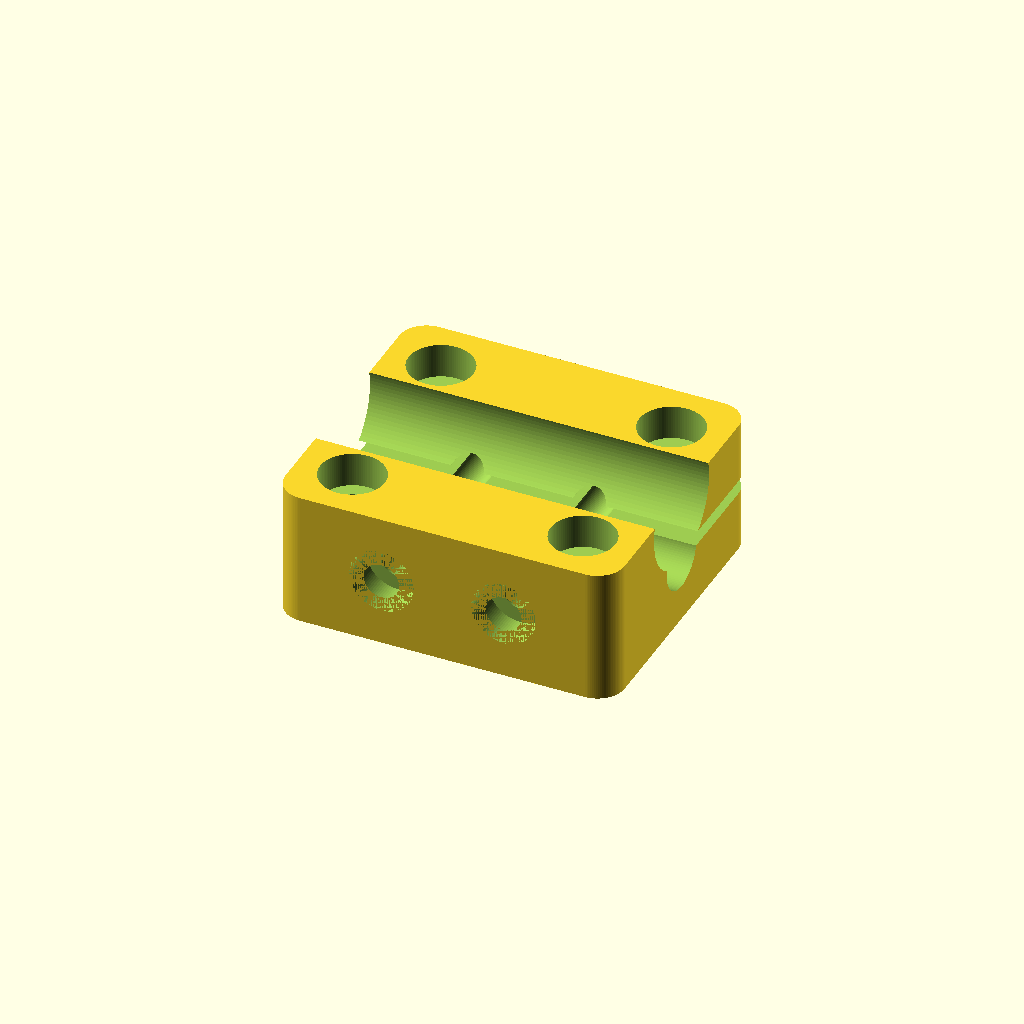
Cell 1: the model at its default parameters.
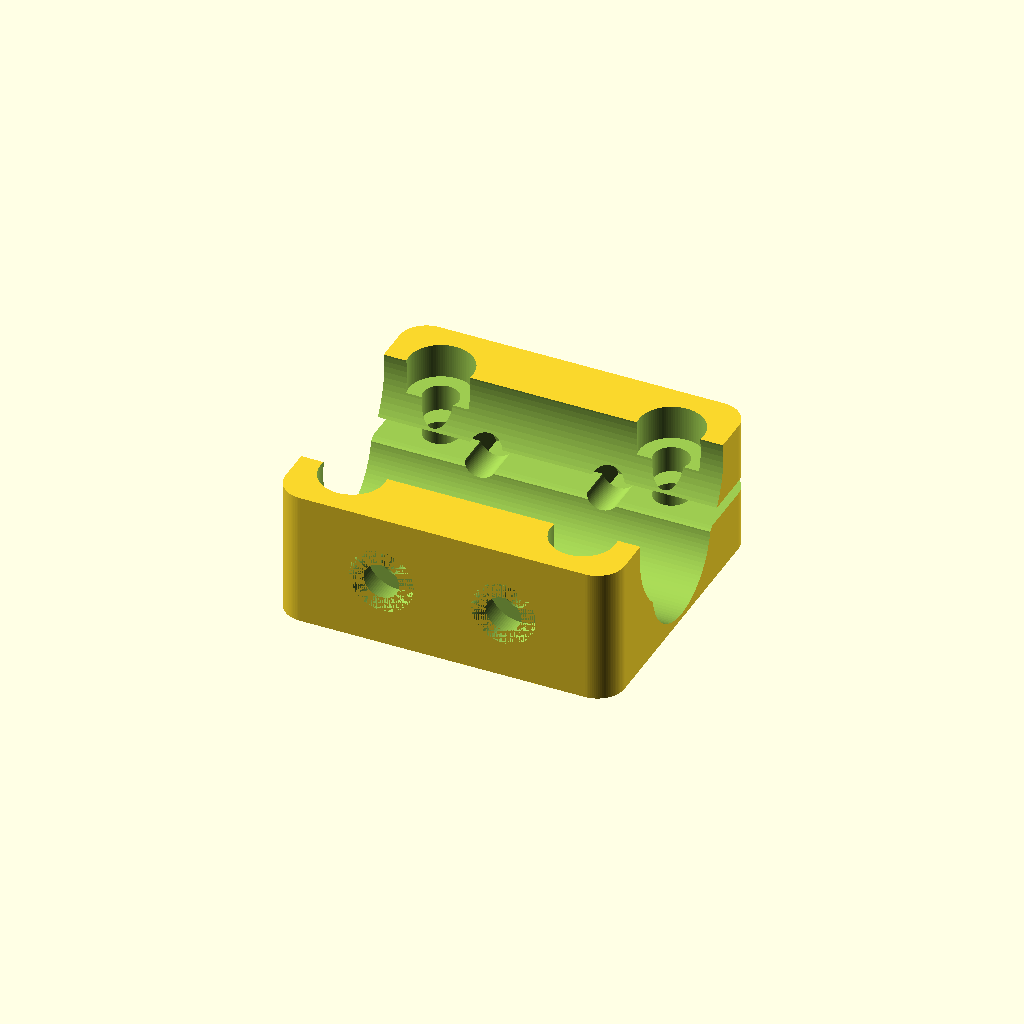
Cell 2: the same model with shaft_d = 18.
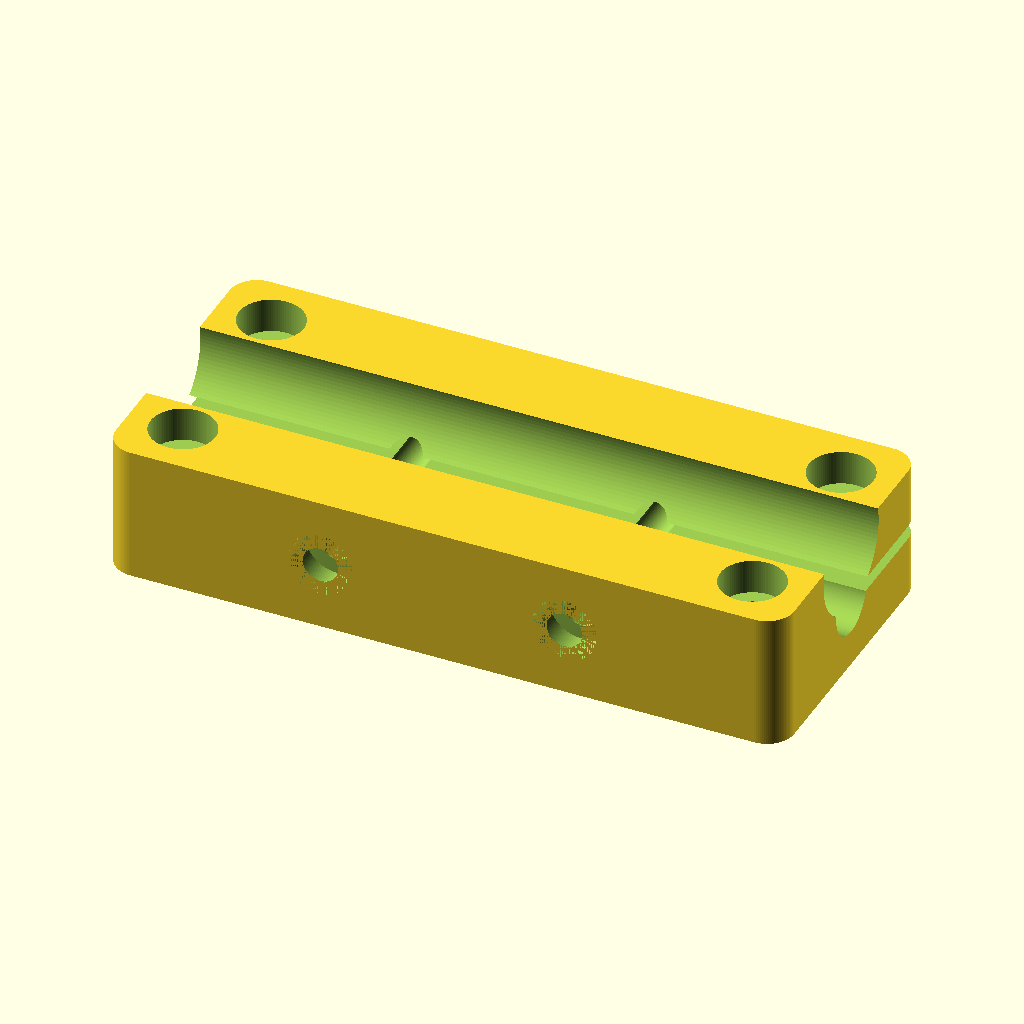
Cell 3 — block_x set to 100, the other parameters unchanged.
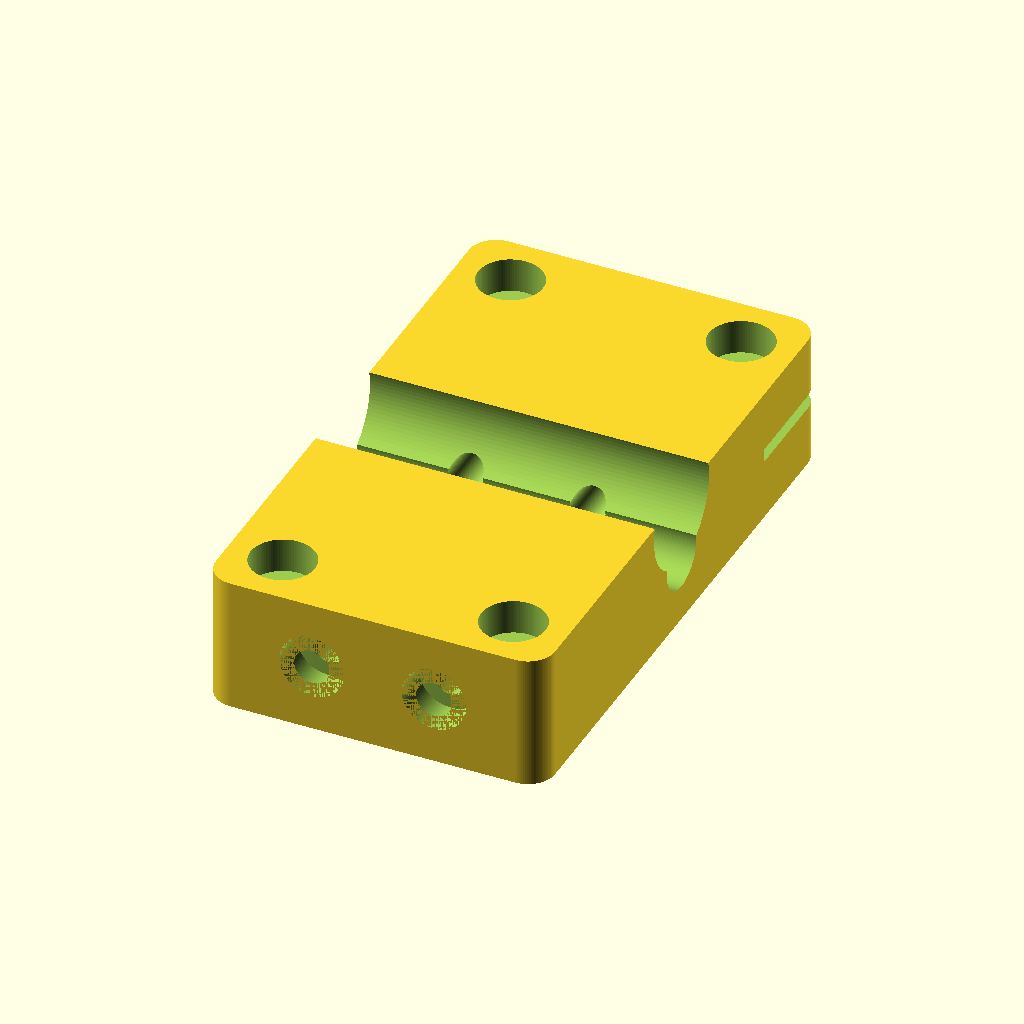
Cell 4 — block_y set to 88, the other parameters unchanged.
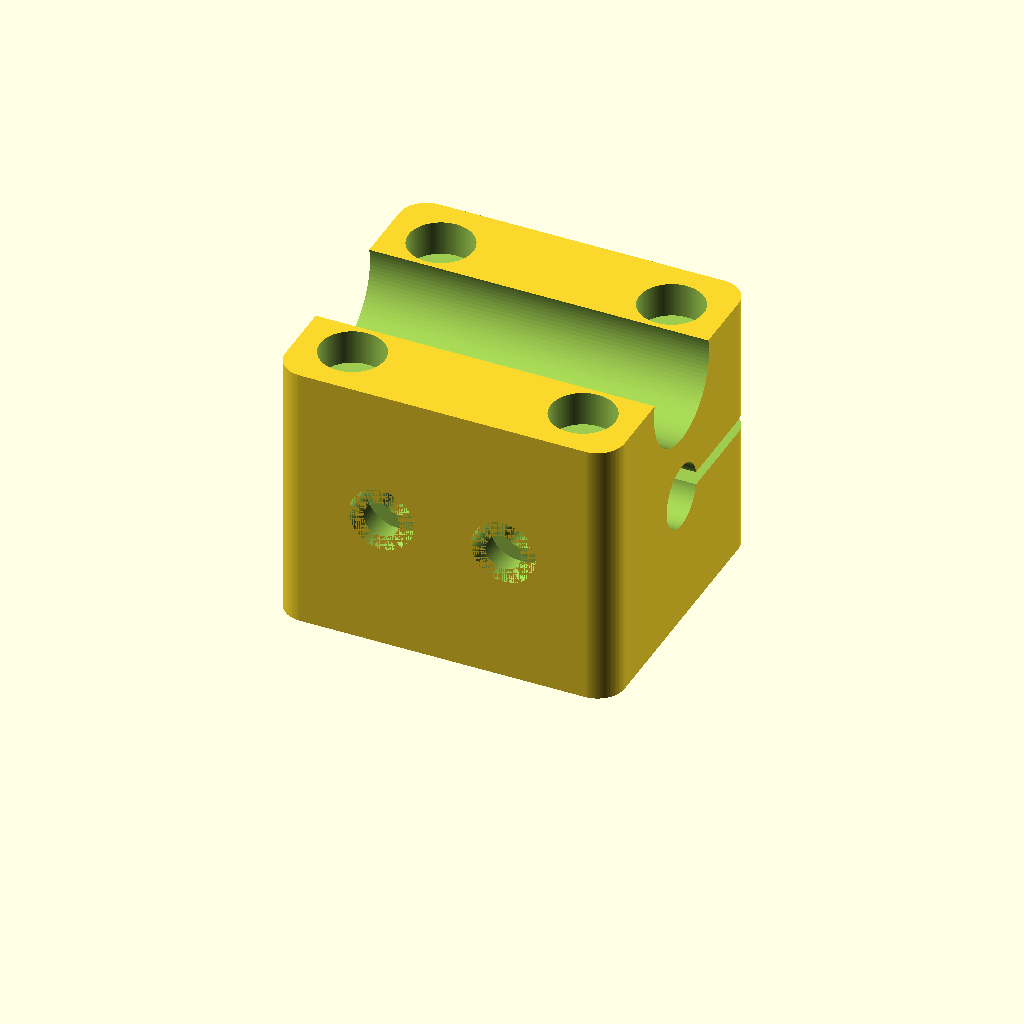
Cell 5: block_z = 40 (everything else at default).
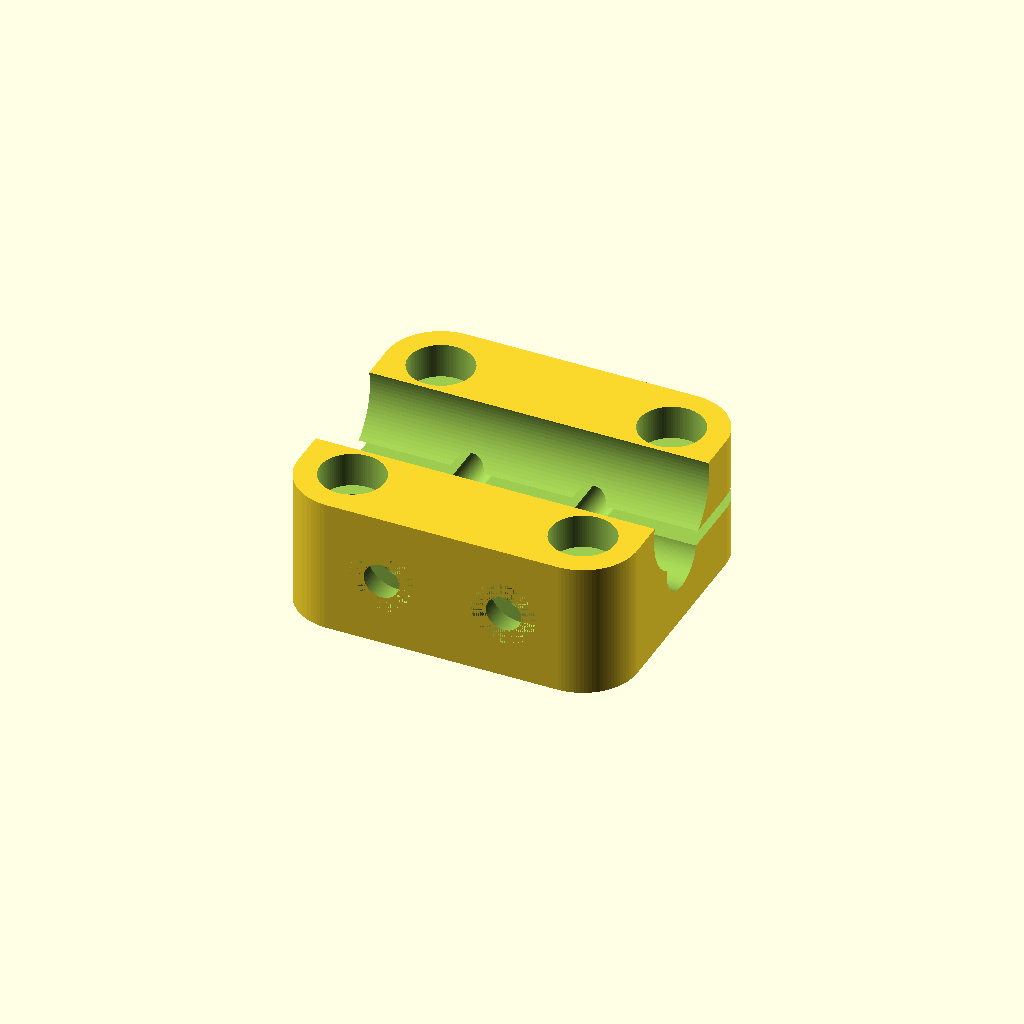
Cell 6 — corner_r set to 8, the other parameters unchanged.
All cells are drawn from one camera (rotation 55°, 0°, 25°, orthographic, colour scheme Cornfield), so only the parameter changes between them.
Source of the model, additional_study/matched_effort/results/direct_matched_calls/scad/bearing_block__SCS16UU.scad:
$fn = 96;

// Linear bearing block for 9.0mm shaft
// Overall block size: 50.0mm x 44.0mm (X x Y)
// Thickness chosen as a practical default; adjust as needed.

shaft_d = 9.0;

block_x = 50.0;
block_y = 44.0;
block_z = 20.0;

corner_r = 4.0;

// Bearing bore (through)
bore_d = shaft_d + 0.4;          // clearance for 9mm shaft
bore_z_extra = 2.0;

// Split clamp slot
slot_w = 2.0;
slot_x = block_x;                // full length slot
slot_y = 18.0;                   // slot depth into block from one side

// Clamp screw holes (2x), across the slot (Y direction), with nut traps
clamp_hole_d = 5.2;              // M5 clearance
clamp_head_d = 9.5;              // socket head clearance
clamp_head_h = 5.0;

nut_flat = 8.2;                  // M5 nut across flats
nut_thk  = 4.2;
nut_trap_depth = 4.6;

// Mounting holes (4x) from top face
mount_hole_d = 5.2;              // M5 clearance
mount_counterbore_d = 9.5;
mount_counterbore_h = 5.0;

mount_margin_x = 8.0;
mount_margin_y = 8.0;

// Grease/relief pocket around bore (optional)
relief_d = bore_d + 8.0;
relief_h = 2.0;

module rounded_block(x,y,z,r){
    // Rounded rectangle prism via hull of cylinders
    hull(){
        for (sx=[-1,1], sy=[-1,1]){
            translate([sx*(x/2 - r), sy*(y/2 - r), 0])
                cylinder(h=z, r=r);
        }
    }
}

module hex_prism(af, h){
    // Regular hex with across-flats = af
    r = af / (2*cos(30));
    cylinder(h=h, r=r, $fn=6);
}

difference(){
    // Body
    translate([0,0,0])
        rounded_block(block_x, block_y, block_z, corner_r);

    // Main bore (X axis)
    translate([0,0,block_z/2])
        rotate([0,90,0])
            cylinder(h=block_x + 2*bore_z_extra, d=bore_d, center=true);

    // Relief pocket around bore on top face
    translate([0,0,block_z - relief_h])
        rotate([0,90,0])
            cylinder(h=block_x + 2*bore_z_extra, d=relief_d, center=true);

    // Split clamp slot from +Y side to bore
    translate([0, block_y/2 - slot_y/2, block_z/2])
        cube([slot_x + 2, slot_y, slot_w], center=true);

    // Clamp screw holes (2x), along Y, crossing slot near bore
    for (xpos = [-block_x*0.18, block_x*0.18]){
        // Through hole
        translate([xpos, 0, block_z/2])
            rotate([90,0,0])
                cylinder(h=block_y + 2, d=clamp_hole_d, center=true);

        // Head clearance on -Y side
        translate([xpos, -block_y/2 + clamp_head_h/2 + 0.2, block_z/2])
            rotate([90,0,0])
                cylinder(h=clamp_head_h + 0.4, d=clamp_head_d, center=true);

        // Nut trap on +Y side
        translate([xpos, block_y/2 - nut_trap_depth/2 - 0.2, block_z/2])
            rotate([90,0,0])
                hex_prism(nut_flat, nut_trap_depth + 0.4);
    }

    // Mounting holes (4x) from top face (Z direction)
    for (xpos = [-(block_x/2 - mount_margin_x), (block_x/2 - mount_margin_x)])
    for (ypos = [-(block_y/2 - mount_margin_y), (block_y/2 - mount_margin_y)]){
        // Through hole
        translate([xpos, ypos, block_z/2])
            cylinder(h=block_z + 2, d=mount_hole_d, center=true);

        // Counterbore from top
        translate([xpos, ypos, block_z - mount_counterbore_h/2])
            cylinder(h=mount_counterbore_h + 0.2, d=mount_counterbore_d, center=true);
    }
}
Parameter table extracted from the source (name, type, default, range or options):
shaft_d: number, default 9
block_x: number, default 50
block_y: number, default 44
block_z: number, default 20
corner_r: number, default 4
bore_z_extra: number, default 2
slot_w: number, default 2
slot_y: number, default 18
clamp_hole_d: number, default 5.2
clamp_head_d: number, default 9.5
clamp_head_h: number, default 5
nut_flat: number, default 8.2
nut_thk: number, default 4.2
nut_trap_depth: number, default 4.6
mount_hole_d: number, default 5.2
mount_counterbore_d: number, default 9.5
mount_counterbore_h: number, default 5
mount_margin_x: number, default 8
mount_margin_y: number, default 8
relief_h: number, default 2
